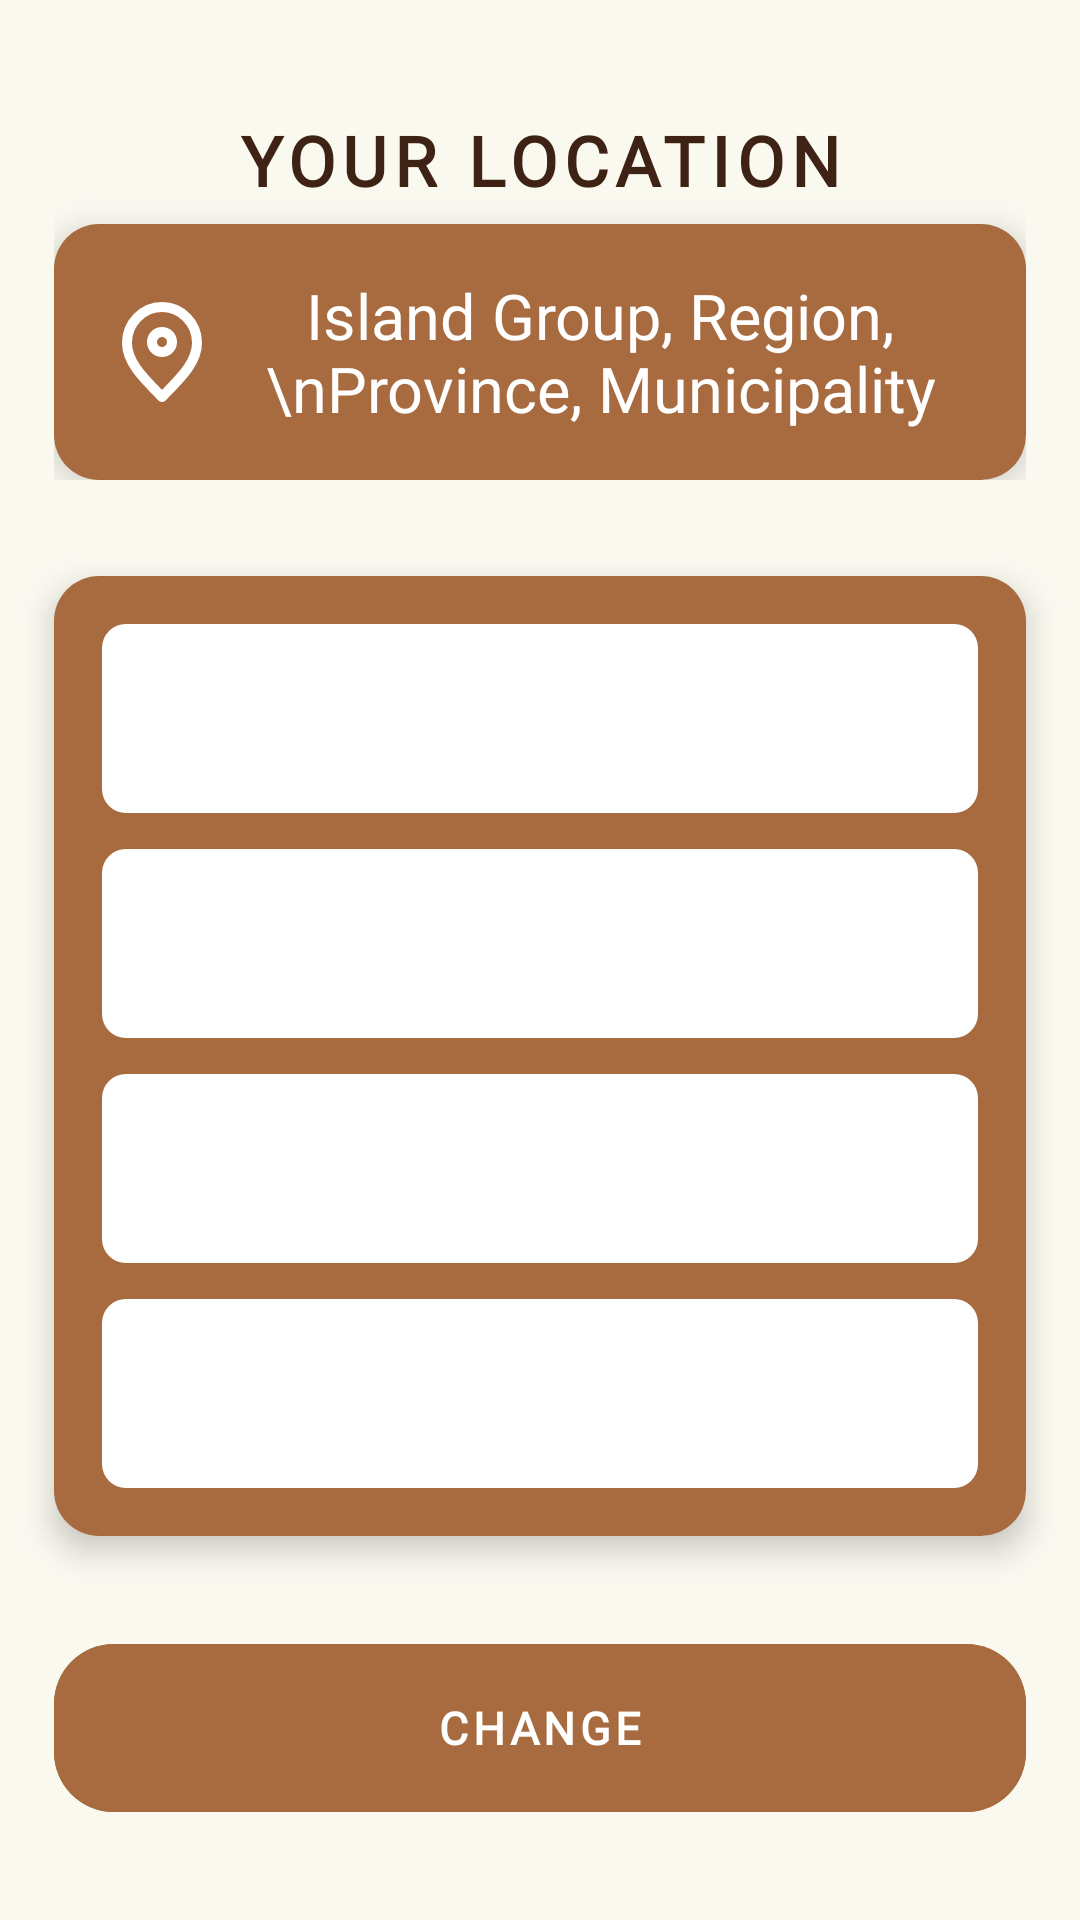

This screen was rendered from an Android layout file. Write that file and the resources it references.
<!-- AndroidManifest.xml: application theme Base.Theme.TierraHomes -->
<!-- res/layout/location_fragment.xml -->
<?xml version="1.0" encoding="utf-8"?>
<androidx.constraintlayout.widget.ConstraintLayout
    xmlns:android="http://schemas.android.com/apk/res/android"
    xmlns:app="http://schemas.android.com/apk/res-auto"
    android:layout_width="match_parent"
    android:layout_height="match_parent"
    android:background="@color/colorBackground">

    
    <androidx.constraintlayout.widget.Guideline
        android:id="@+id/guideline_start"
        android:layout_width="wrap_content"
        android:layout_height="wrap_content"
        android:orientation="vertical"
        app:layout_constraintGuide_percent="0.05" />

    <androidx.constraintlayout.widget.Guideline
        android:id="@+id/guideline_end"
        android:layout_width="wrap_content"
        android:layout_height="wrap_content"
        android:orientation="vertical"
        app:layout_constraintGuide_percent="0.95" />

    
    <androidx.constraintlayout.widget.Guideline
        android:id="@+id/guideline_top_5"
        android:layout_width="wrap_content"
        android:layout_height="wrap_content"
        android:orientation="horizontal"
        app:layout_constraintGuide_percent="0.05" />

    <androidx.constraintlayout.widget.Guideline
        android:id="@+id/guideline_30"
        android:layout_width="wrap_content"
        android:layout_height="wrap_content"
        android:orientation="horizontal"
        app:layout_constraintGuide_percent="0.25" />

    <androidx.constraintlayout.widget.Guideline
        android:id="@+id/guideline_35"
        android:layout_width="wrap_content"
        android:layout_height="wrap_content"
        android:orientation="horizontal"
        app:layout_constraintGuide_percent="0.30" />

    <androidx.constraintlayout.widget.Guideline
        android:id="@+id/guideline_75"
        android:layout_width="wrap_content"
        android:layout_height="wrap_content"
        android:orientation="horizontal"
        app:layout_constraintGuide_percent="0.80" />

    <androidx.constraintlayout.widget.Guideline
        android:id="@+id/guideline_80"
        android:layout_width="wrap_content"
        android:layout_height="wrap_content"
        android:orientation="horizontal"
        app:layout_constraintGuide_percent="0.85" />

    <androidx.constraintlayout.widget.Guideline
        android:id="@+id/guideline_90"
        android:layout_width="wrap_content"
        android:layout_height="wrap_content"
        android:orientation="horizontal"
        app:layout_constraintGuide_percent="0.95" />

    <LinearLayout
        android:id="@+id/yourLocationContainer"
        android:layout_width="0dp"
        android:layout_height="0dp"
        android:orientation="vertical"
        android:weightSum="3"
        app:layout_constraintTop_toTopOf="@id/guideline_top_5"
        app:layout_constraintBottom_toBottomOf="@id/guideline_30"
        app:layout_constraintStart_toStartOf="@id/guideline_start"
        app:layout_constraintEnd_toEndOf="@id/guideline_end">

        
        <TextView
            android:id="@+id/yourlocation"
            android:layout_width="match_parent"
            android:layout_height="0dp"
            android:layout_weight="1"
            android:gravity="center"
            android:text="YOUR LOCATION"
            android:fontFamily="@font/bahnschrift"
            android:textColor="@color/colorPrimaryText"
            android:letterSpacing="0.1"
            android:autoSizeTextType="uniform"
            android:autoSizeMinTextSize="@dimen/font_spinner_min"
            android:autoSizeMaxTextSize="@dimen/font_headline_medium"
            android:autoSizeStepGranularity="2sp"
            android:textStyle="bold" />

        
        <androidx.cardview.widget.CardView
            android:id="@+id/locationPlaceholderCard"
            android:layout_width="match_parent"
            android:layout_height="0dp"
            android:layout_weight="2"
            app:cardCornerRadius="15dp"
            app:cardElevation="6dp">

            <TextView
                android:id="@+id/location_placeholder"
                android:layout_width="match_parent"
                android:layout_height="match_parent"
                android:fontFamily="@font/bahnschrift"
                android:text="Island Group, Region,\nProvince, Municipality"
                android:autoSizeTextType="uniform"
                android:autoSizeMinTextSize="@dimen/font_spinner_min"
                android:autoSizeMaxTextSize="@dimen/font_headline_medium"
                android:autoSizeStepGranularity="2sp"
                android:gravity="center"
                android:textColor="@color/colorCard"
                android:background="@color/colorAccent"
                android:padding="16dp"
                android:drawableLeft="@drawable/location"
                android:ellipsize="end"
                android:maxLines="3" />
        </androidx.cardview.widget.CardView>
    </LinearLayout>


    
    <androidx.cardview.widget.CardView
        android:id="@+id/locationSpinnerContainer"
        android:layout_width="0dp"
        android:layout_height="0dp"
        app:cardCornerRadius="15dp"
        app:cardElevation="6dp"
        app:layout_constraintTop_toTopOf="@id/guideline_35"
        app:layout_constraintBottom_toTopOf="@id/guideline_75"
        app:layout_constraintStart_toStartOf="@id/guideline_start"
        app:layout_constraintEnd_toEndOf="@id/guideline_end">

        <LinearLayout
            android:id="@+id/location_container"
            android:layout_width="match_parent"
            android:layout_height="match_parent"
            android:orientation="vertical"
            android:background="@color/colorAccent"
            android:padding="16dp">

            <Spinner
                android:id="@+id/spinner_island"
                android:layout_width="match_parent"
                android:layout_height="0dp"
                android:layout_weight="1"
                android:fontFamily="@font/bahnschrift"
                android:autoSizeTextType="uniform"
                android:autoSizeMinTextSize="@dimen/font_spinner_min"
                android:autoSizeMaxTextSize="@dimen/font_body_large"
                android:autoSizeStepGranularity="1sp"
                android:layout_marginBottom="12dp"
                android:background="@drawable/spinner_background"
                android:popupBackground="@color/colorCard"
                android:padding="8dp"/>

            <Spinner
                android:id="@+id/spinner_region"
                android:layout_width="match_parent"
                android:layout_height="0dp"
                android:layout_weight="1"
                android:fontFamily="@font/bahnschrift"
                android:autoSizeTextType="uniform"
                android:autoSizeMinTextSize="@dimen/font_spinner_min"
                android:autoSizeMaxTextSize="@dimen/font_body_large"
                android:autoSizeStepGranularity="2sp"
                android:layout_marginBottom="12dp"
                android:background="@drawable/spinner_background"
                android:popupBackground="@color/colorCard"
                android:padding="8dp"/>

            <Spinner
                android:id="@+id/spinner_province"
                android:layout_width="match_parent"
                android:layout_height="0dp"
                android:layout_weight="1"
                android:fontFamily="@font/bahnschrift"
                android:autoSizeTextType="uniform"
                android:autoSizeMinTextSize="@dimen/font_spinner_min"
                android:autoSizeMaxTextSize="@dimen/font_body_large"
                android:autoSizeStepGranularity="2sp"
                android:layout_marginBottom="12dp"
                android:background="@drawable/spinner_background"
                android:popupBackground="@color/colorCard"
                android:padding="8dp"/>

            <Spinner
                android:id="@+id/spinner_municipality"
                android:layout_width="match_parent"
                android:layout_height="0dp"
                android:layout_weight="1"
                android:fontFamily="@font/bahnschrift"
                android:autoSizeTextType="uniform"
                android:autoSizeMinTextSize="@dimen/font_spinner_min"
                android:autoSizeMaxTextSize="@dimen/font_body_large"
                android:autoSizeStepGranularity="2sp"
                android:background="@drawable/spinner_background"
                android:popupBackground="@color/colorCard"
                android:padding="8dp"/>
        </LinearLayout>
    </androidx.cardview.widget.CardView>

    
    <com.google.android.material.button.MaterialButton
        android:id="@+id/change"
        android:layout_width="0dp"
        android:layout_height="0dp"
        android:text="CHANGE"
        android:fontFamily="@font/bahnschrift"
        android:autoSizeTextType="uniform"
        android:autoSizeMinTextSize="@dimen/font_spinner_min"
        android:autoSizeMaxTextSize="@dimen/font_button_primary"
        android:autoSizeStepGranularity="2sp"
        android:letterSpacing="0.1"
        android:textStyle="bold"
        android:textColor="@color/colorCard"
        android:backgroundTint="@color/colorAccent"
        app:cornerRadius="20dp"
        app:elevation="8dp"
        app:layout_constraintTop_toTopOf="@id/guideline_80"
        app:layout_constraintBottom_toTopOf="@id/guideline_90"
        app:layout_constraintStart_toStartOf="@id/guideline_start"
        app:layout_constraintEnd_toEndOf="@id/guideline_end" />

</androidx.constraintlayout.widget.ConstraintLayout>
<!-- resources referenced by this layout -->
<resources>
  <color name="colorAccent">#A86B3F</color>
  <color name="colorBackground">#FAF9F0</color>
  <color name="colorCard">#FFFFFF</color>
  <color name="colorPrimaryText">#3E2214</color>
  <dimen name="font_body_large">16sp</dimen>
  <dimen name="font_button_primary">16sp</dimen>
  <dimen name="font_headline_medium">24sp</dimen>
  <dimen name="font_spinner_min">1sp</dimen>
  <!-- drawable location (drawable) -->
  <vector xmlns:android="http://schemas.android.com/apk/res/android"
      android:width="40dp"
      android:height="40dp"
      android:viewportWidth="24"
      android:viewportHeight="24">
    <path
        android:pathData="M12,21C15.5,17.4 19,14.176 19,10.2C19,6.224 15.866,3 12,3C8.134,3 5,6.224 5,10.2C5,14.176 8.5,17.4 12,21Z"
        android:strokeLineJoin="round"
        android:strokeWidth="2"
        android:fillColor="#00000000"
        android:strokeColor="@color/colorCard"
        android:strokeLineCap="round"/>
    <path
        android:pathData="M12,12C13.105,12 14,11.105 14,10C14,8.895 13.105,8 12,8C10.895,8 10,8.895 10,10C10,11.105 10.895,12 12,12Z"
        android:strokeLineJoin="round"
        android:strokeWidth="2"
        android:fillColor="#00000000"
        android:strokeColor="@color/colorCard"
        android:strokeLineCap="round"/>
  </vector>
  <!-- drawable spinner_background (drawable) -->
  <?xml version="1.0" encoding="utf-8"?>
  <shape xmlns:android="http://schemas.android.com/apk/res/android"
      android:shape="rectangle">
      <solid android:color="@color/colorCard1" />
      <corners android:radius="8dp" />
      <padding
          android:left="6dp"
          android:right="6dp"
          android:top="4dp"
          android:bottom="4dp" />
  </shape>
  <style name="Base.Theme.TierraHomes" parent="Theme.Material3.DayNight.NoActionBar">
          
  
  
  
          
          <item name="android:fitsSystemWindows">true</item>
  
          
          <item name="colorPrimary">@color/colorAccent</item>
          <item name="colorPrimaryVariant">@color/colorBorder</item>
          <item name="colorOnPrimary">@color/colorPrimaryText</item>
          <item name="android:windowBackground">@color/colorBackground</item>
  
          
          <item name="colorSecondary">@color/colorSecondaryText</item>
          <item name="colorOnSecondary">@color/colorBackground</item>
          <item name="colorSurface">@color/colorCard</item>
          <item name="colorOnSurface">@color/colorPrimaryText1</item>
      </style>
  <color name="colorCard1">#FFFFFF</color>
  <color name="colorBorder">#3E2214</color>
  <color name="colorSecondaryText">#D9B893</color>
  <color name="colorPrimaryText1">#3E2214</color>
</resources>
